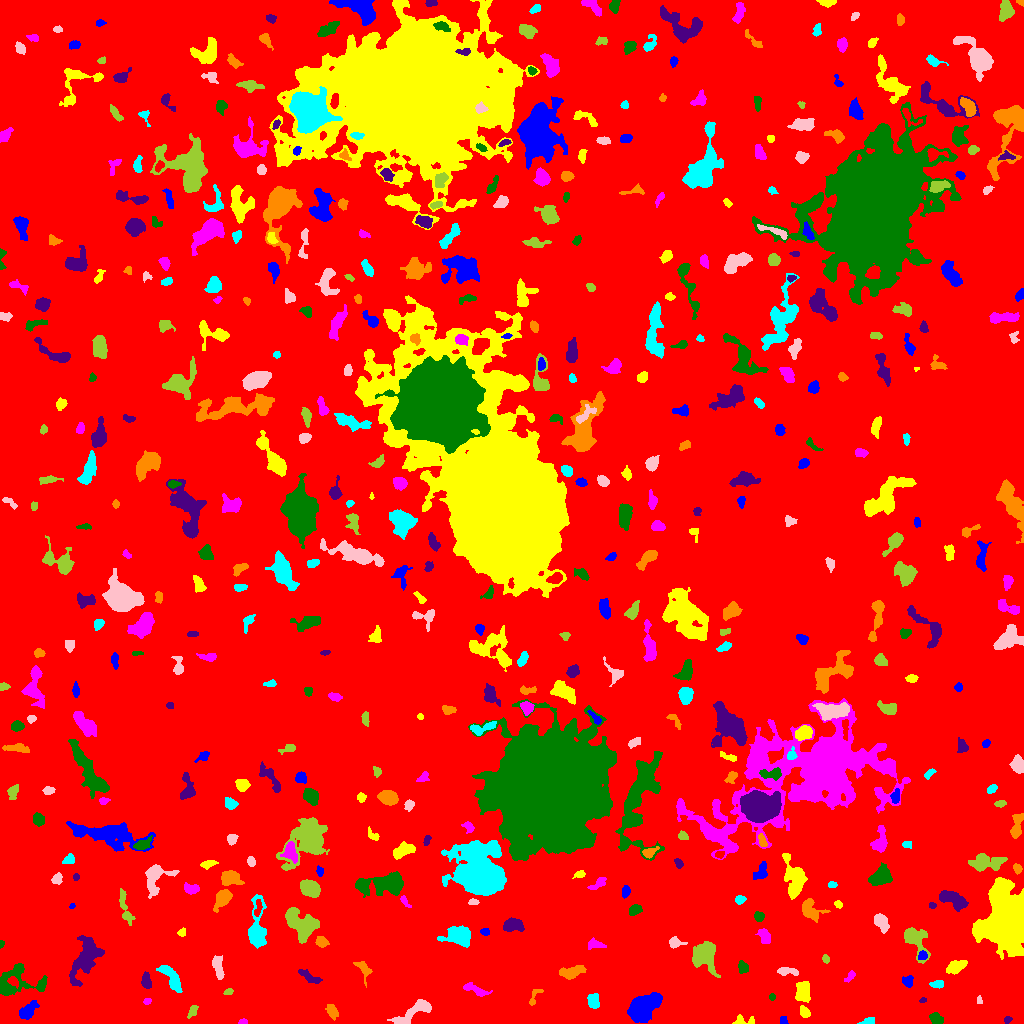

Source data for this figure (header and first rows):
ID, X, Y, A, B, theta, total_flux, mu_max, mu_median, mu_mean, R_fwhm, R_e, R10, R90, x_start, x_end, y_start, y_end, area, greylevel
0, 512.8, 515.9, 300, 296.6, 0.9255, 2078848, 14.0, 2.0, 2.541, 102.1, 243.2, 92.48, 389.8, 0, 1023, 0, 1023, 817969, 2.541
1, 784, 3.405, 2.295, 1.549, -1.472, 84.0, 3.0, 1.0, 1.4, 2.257, 2.034, 0.7979, 3.7, 780, 788, 0, 7, 60, 8.4
2, 745.3, 2.993, 6.484, 2.365, -0.07291, 146.0, 4.0, 1.0, 1.187, 3.432, 3.038, 0.9772, 5.078, 732, 754, 0, 9, 123, 7.187
3, 242.7, 1.327, 2.129, 1.218, 0.06865, 147.0, 7.0, 3.0, 3.128, 2.523, 1.954, 0.7979, 3.09, 238, 247, 0, 5, 47, 11.13
4, 936.4, 4.543, 3.212, 2.319, -0.4974, 245.0, 4.0, 2.0, 1.788, 4.983, 3.385, 1.382, 5.441, 929, 943, 0, 11, 137, 7.788
5, 1007, 3.756, 1.991, 1.629, 0.7642, 135.0, 5.0, 2.0, 2.547, 2.821, 2.257, 0.7979, 3.523, 1004, 1012, 0, 7, 53, 9.547
6, 332.4, 12.42, 3.898, 2.123, -1.098, 283.0, 4.0, 2.0, 1.979, 5.352, 3.613, 1.493, 5.499, 325, 338, 3, 19, 143, 7.979
7, 868.4, 2.424, 3.521, 1.61, 0.1766, 172.0, 4.0, 2.0, 2.0, 4.297, 2.821, 1.128, 4.442, 857, 874, 0, 6, 86, 8.0
8, 413.8, 11.59, 11.61, 3.221, 0.5523, 1460, 9.0, 3.0, 3.641, 6.103, 6.257, 2.326, 9.805, 387, 431, 0, 24, 401, 8.641
9, 192.6, 12.22, 3.54, 1.769, 1.083, 151.0, 3.0, 1.0, 1.525, 3.909, 3.09, 1.262, 4.787, 187, 198, 5, 18, 99, 7.525
10, 284.1, 4.854, 8.589, 5.109, 0.09236, 11686, 67.0, 8.0, 15.64, 6.257, 6.283, 2.394, 11.16, 261, 304, 0, 33, 747, 20.64
11, 27.58, 12.32, 5.206, 2.839, 0.7681, 925.0, 9.0, 3.0, 3.903, 4.787, 4.652, 1.784, 7.59, 19, 39, 4, 23, 237, 8.903
12, 804.5, 11.35, 3.177, 2.173, -0.881, 428.0, 7.0, 4.0, 3.963, 4.442, 3.385, 1.382, 5.109, 800, 810, 6, 18, 108, 10.96
13, 147.0, 22.08, 2.039, 1.559, 0.2795, 144.0, 5.0, 2.5, 2.88, 2.821, 2.257, 0.7979, 3.568, 143, 151, 19, 25, 50, 7.88
14, 772.2, 26.68, 1.604, 1.442, -1.502, 85.0, 4.0, 2.0, 1.932, 2.877, 1.954, 0.7979, 3.09, 769, 775, 23, 30, 44, 7.932
15, 922.6, 23.37, 1.484, 1.17, 0.1656, 38.0, 2.0, 1.0, 1.027, 2.821, 1.693, 0.5642, 2.585, 919, 926, 21, 26, 37, 8.027
16, 534.9, 27.78, 5.971, 2.251, 1.076, 114.0, 4.0, 1.0, 1.086, 3.742, 2.821, 0.9772, 4.107, 529, 543, 18, 34, 105, 7.086
17, 593.4, 22.22, 3.594, 2.706, -1.356, 685.0, 9.0, 4.0, 4.177, 4.687, 3.989, 1.493, 6.18, 587, 599, 15, 30, 164, 9.177
18, 979.3, 22.6, 2.002, 1.348, -1.342, 99.0, 5.0, 2.0, 2.25, 2.111, 1.871, 0.5642, 3.241, 977, 982, 20, 28, 44, 9.25
19, 228.4, 31.7, 2.43, 1.494, 0.3164, 90.0, 3.0, 2.0, 1.579, 3.141, 2.459, 0.7979, 3.742, 223, 233, 29, 35, 57, 7.579
20, 99.16, 27.47, 1.836, 1.796, 1.002, 113.0, 4.0, 2.0, 2.018, 3.478, 2.326, 0.7979, 3.613, 96, 103, 24, 31, 56, 8.018
21, 641.7, 15.57, 6.913, 4.611, 0.6422, 10717, 48.0, 10.0, 14.86, 7.527, 6.77, 2.706, 11.66, 627, 662, 1, 31, 721, 19.86
22, 803.1, 31.67, 5.514, 3.483, 1.552, 1219, 10.0, 4.0, 4.401, 6.308, 5.293, 2.034, 8.176, 795, 810, 21, 42, 277, 9.401
23, 477.5, 32.49, 6.225, 1.955, -0.378, 286.0, 6.0, 1.0, 1.521, 3.478, 3.432, 1.262, 6.05, 463, 492, 27, 41, 188, 7.521
24, 16.61, 42.19, 12.74, 8.456, 0.128, 2162, 9.0, 3.0, 3.281, 6.628, 7.736, 2.877, 12.73, 0, 47, 28, 60, 659, 8.281
25, 146.2, 42.67, 3.975, 2.063, -1.43, 513.0, 7.0, 4.0, 3.638, 4.82, 3.656, 1.493, 5.585, 141, 151, 35, 52, 141, 10.64
26, 363.8, 55.11, 4.084, 1.996, -0.8021, 228.0, 5.0, 1.0, 1.349, 3.29, 3.141, 1.262, 5.323, 353, 372, 36, 62, 169, 8.349
27, 937.7, 39.3, 3.481, 1.684, 0.08671, 181.0, 4.0, 2.0, 1.828, 4.297, 2.985, 1.128, 4.652, 929, 943, 35, 43, 99, 7.828
28, 217.6, 55.29, 6.154, 2.142, -1.288, 428.0, 6.0, 2.0, 2.058, 4.652, 4.107, 1.493, 6.699, 212, 224, 44, 68, 208, 8.058
29, 704.8, 67.71, 8.133, 5.848, -1.27, 3398, 11.0, 5.0, 5.982, 9.458, 7.999, 3.241, 12.22, 692, 720, 46, 82, 568, 8.982
30, 869.4, 36.32, 11.28, 7.537, -0.4224, 1957, 8.0, 2.0, 2.493, 8.311, 7.756, 3.038, 12.49, 840, 890, 16, 56, 785, 8.493
31, 908, 42.11, 2.615, 2.432, -0.8045, 324.0, 7.0, 3.0, 2.842, 3.827, 3.09, 1.262, 4.787, 902, 913, 36, 48, 114, 8.842
32, 956, 56.54, 5.015, 2.397, 0.456, 722.0, 7.0, 3.0, 3.267, 5.726, 4.478, 1.784, 6.84, 946, 967, 49, 63, 221, 9.267
33, 850.2, 47.01, 3.188, 1.639, 0.8373, 182.0, 5.0, 2.0, 2.22, 3.09, 2.764, 0.9772, 4.442, 844, 855, 41, 53, 82, 11.22
34, 742.7, 56.06, 3.081, 2.164, -1.118, 216.0, 4.0, 2.0, 1.862, 4.787, 3.29, 1.262, 5.109, 738, 748, 50, 63, 116, 7.862
35, 308.6, 46.69, 6.061, 1.795, -0.4933, 270.0, 5.0, 1.0, 1.561, 3.141, 3.785, 1.382, 6.257, 298, 322, 40, 54, 173, 8.561
36, 571.9, 51.54, 6.786, 2.597, 0.2307, 1448, 10.0, 6.0, 5.634, 7.291, 5.293, 2.185, 7.999, 559, 586, 44, 58, 257, 9.634
37, 171, 45.88, 8.808, 3.013, -0.9197, 1052, 8.0, 3.0, 3.267, 6.628, 5.836, 2.257, 8.849, 156, 182, 31, 58, 322, 8.267
38, 786.8, 52.1, 5.258, 1.705, -0.04554, 289.0, 7.0, 2.0, 1.979, 2.585, 3.385, 1.128, 5.499, 777, 798, 48, 56, 146, 7.979
39, 825.8, 64.6, 1.822, 1.534, -1.083, 83.0, 4.0, 1.0, 1.407, 2.821, 2.111, 0.7979, 3.432, 822, 829, 60, 69, 59, 7.407
40, 426.1, 68.83, 4.518, 2.096, 0.3094, 481.0, 7.0, 2.0, 2.657, 4.107, 3.827, 1.493, 6.155, 415, 435, 64, 75, 181, 8.657
41, 922.5, 67.47, 2.191, 1.878, 0.5919, 154.0, 4.0, 2.0, 1.925, 3.827, 2.523, 0.9772, 4.068, 918, 927, 64, 73, 80, 12.93
42, 1006, 101.6, 13.29, 9.279, 1.547, 46503, 63.0, 10.0, 17.55, 13.16, 12.49, 4.951, 22.31, 972, 1023, 64, 146, 2649, 22.55
43, 594.8, 79.47, 4.08, 2.077, -0.2002, 148.0, 3.0, 1.0, 1.096, 3.949, 3.29, 1.262, 5.046, 588, 606, 74, 86, 135, 7.096
44, 1.257, 79.87, 1.743, 1.149, 1.498, 109.0, 8.0, 3.0, 3.114, 2.111, 1.693, 0.5642, 2.764, 0, 4, 75, 83, 35, 9.114
45, 85.37, 64.84, 12.15, 5.559, 1.211, 2806, 12.0, 3.0, 3.602, 6.383, 8.253, 2.821, 13.68, 69, 104, 37, 88, 779, 8.602
46, 321.7, 81.82, 2.578, 2.261, -0.4545, 311.0, 7.0, 2.0, 2.57, 3.192, 2.932, 1.128, 4.951, 315, 329, 76, 87, 121, 9.57
47, 458, 88.03, 7.814, 4.497, 0.01626, 1662, 7.0, 4.0, 3.685, 8.519, 6.794, 2.706, 10.52, 437, 470, 76, 98, 451, 8.685
48, 674.8, 80.83, 3.47, 2.294, 0.05609, 229.0, 5.0, 1.0, 1.789, 3.338, 3.141, 1.128, 5.323, 669, 687, 75, 87, 128, 8.789
49, 914.6, 84.42, 8.479, 4.39, -1.037, 1762, 12.0, 3.0, 4.156, 5.944, 5.781, 2.257, 9.997, 904, 930, 60, 96, 424, 10.16
50, 639, 91.16, 6.761, 2.329, 0.6559, 184.0, 3.0, 1.0, 1.057, 3.742, 3.656, 1.382, 6.024, 628, 649, 82, 98, 174, 7.057
51, 484.9, 91.9, 1.879, 1.68, -0.3934, 112.0, 4.0, 2.0, 1.723, 3.338, 2.257, 0.7979, 3.523, 480, 489, 88, 95, 65, 8.723
52, 181.9, 90.95, 1.926, 1.691, 0.9523, 103.0, 4.0, 1.0, 1.661, 2.877, 2.111, 0.7979, 3.656, 177, 185, 87, 96, 62, 7.661
53, 764.5, 88.04, 4.138, 1.989, -1.234, 219.0, 4.0, 1.0, 1.36, 4.687, 3.385, 1.262, 5.412, 755, 770, 80, 95, 161, 8.36
54, 758.8, 107.3, 2.417, 2.25, -0.1773, 274.0, 5.0, 3.0, 2.915, 4.146, 3.038, 1.262, 4.687, 754, 764, 102, 112, 94, 8.915
55, 513.1, 98.71, 4.619, 2.645, -0.01448, 786.0, 8.0, 3.0, 3.261, 5.698, 4.297, 1.693, 6.933, 503, 524, 92, 106, 241, 9.261
56, 810.7, 113.7, 6.468, 4.188, -0.745, 1033, 8.0, 3.0, 3.421, 6.531, 5.412, 2.185, 8.444, 802, 830, 101, 125, 302, 8.421
57, 256.9, 94.54, 12.82, 3.739, 1.551, 1950, 11.0, 3.0, 3.625, 6.232, 6.531, 2.459, 10.79, 248, 266, 75, 129, 538, 9.625
58, 881.1, 101.2, 4.835, 2.831, -1.078, 744.0, 8.0, 3.0, 3.493, 5.781, 4.687, 1.784, 7.181, 874, 889, 90, 110, 213, 8.493
59, 301, 99.14, 9.251, 5.966, -0.6667, 2964, 9.0, 5.0, 4.464, 10.34, 8.292, 3.385, 12.63, 285, 319, 80, 116, 664, 9.464
... 487 more rows
